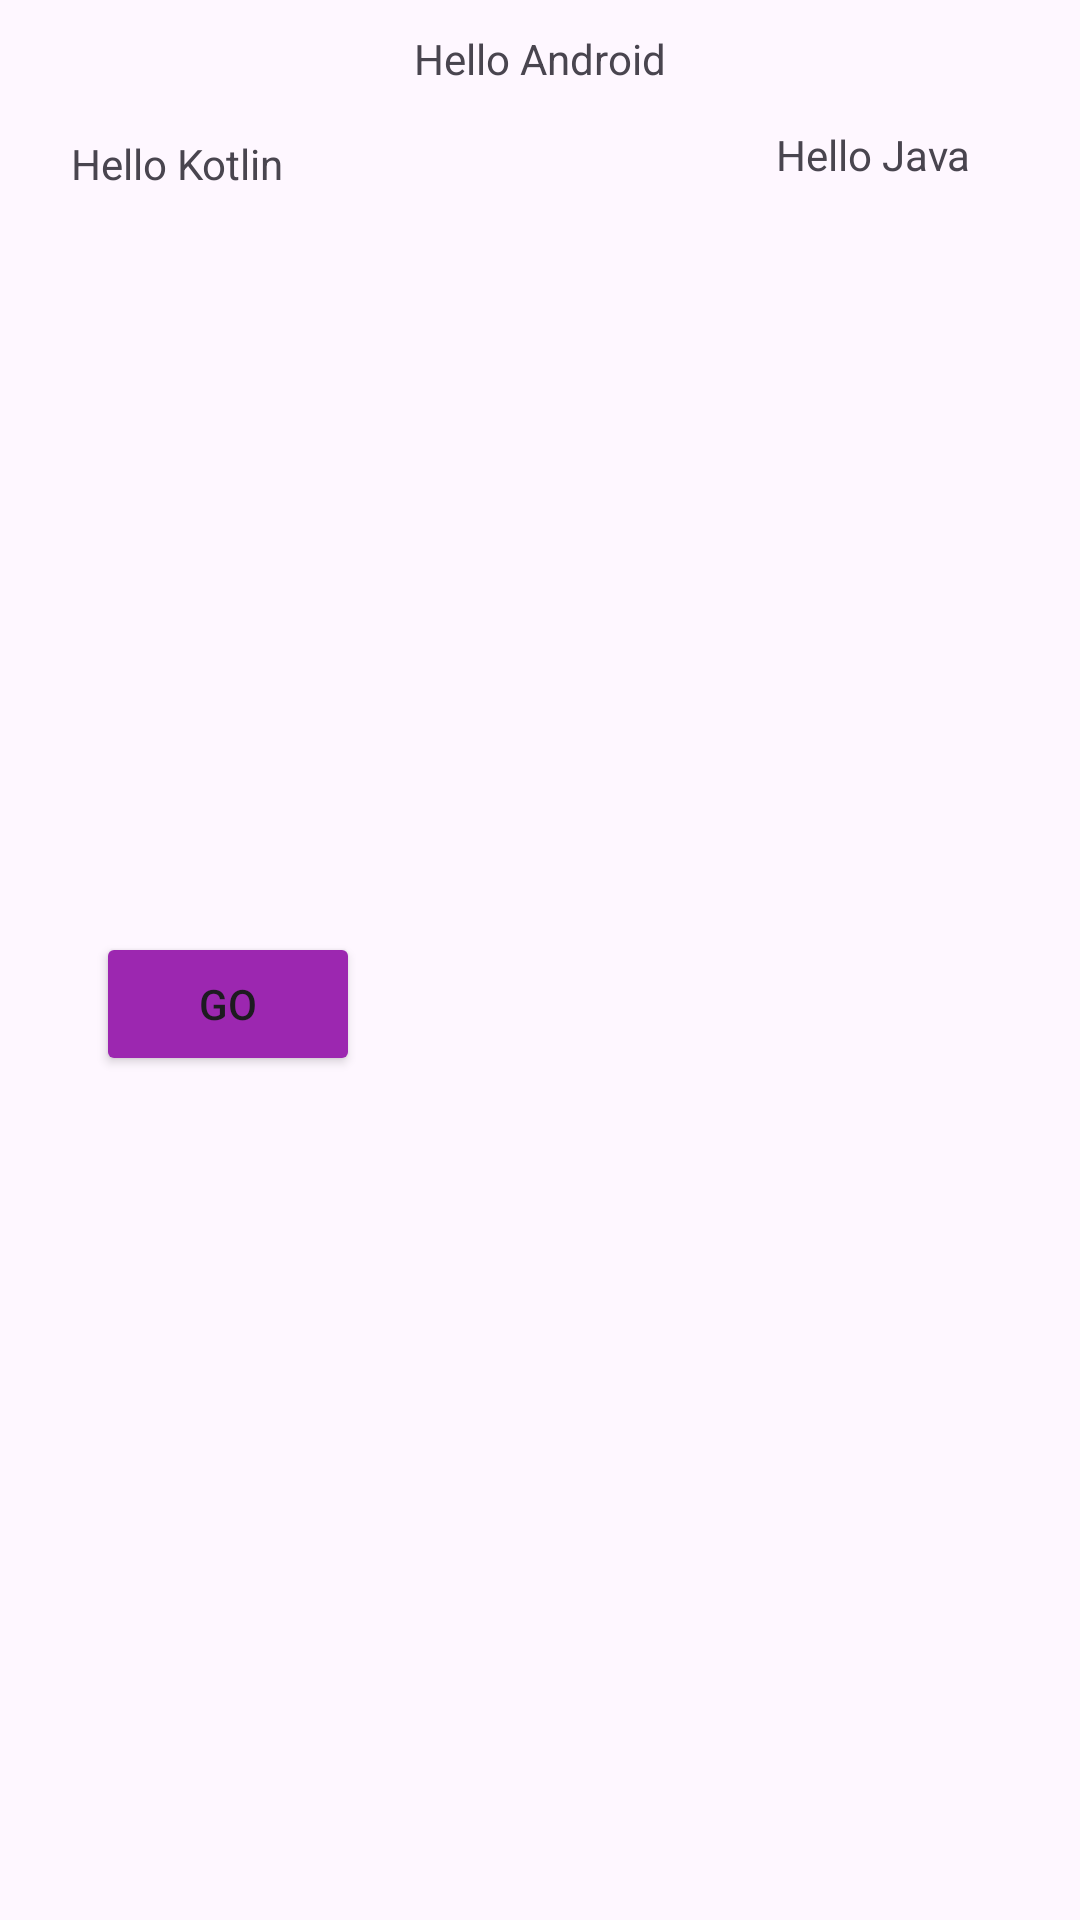

Write the Android layout XML for this screen, with the resource values it uses.
<!-- AndroidManifest.xml: application theme Theme.ViewsAndViewGroup -->
<!-- res/layout/constraint_layout.xml -->
<?xml version="1.0" encoding="utf-8"?>
<androidx.constraintlayout.widget.ConstraintLayout xmlns:android="http://schemas.android.com/apk/res/android"
    xmlns:app="http://schemas.android.com/apk/res-auto"
    android:layout_width="match_parent"
    android:layout_height="match_parent">

    <TextView
        android:id="@+id/textView1"
        android:layout_width="wrap_content"
        android:layout_height="wrap_content"
        android:layout_marginTop="10dp"
        android:text="Hello Android"
        app:layout_constraintEnd_toEndOf="parent"
        app:layout_constraintStart_toStartOf="parent"
        app:layout_constraintTop_toTopOf="parent" />

    <TextView
        android:id="@+id/textView2"
        android:layout_width="wrap_content"
        android:layout_height="wrap_content"
        android:layout_marginTop="16dp"
        android:text="Hello Kotlin"
        app:layout_constraintEnd_toStartOf="@id/textView1"
        app:layout_constraintHorizontal_bias="0.351"
        app:layout_constraintStart_toStartOf="parent"
        app:layout_constraintTop_toBottomOf="@id/textView1" />

    <TextView
        android:id="@+id/textView3"
        android:layout_width="wrap_content"
        android:layout_height="wrap_content"
        android:layout_marginTop="10dp"
        android:text="Hello Java"
        app:layout_constraintBottom_toBottomOf="@id/textView2"
        app:layout_constraintEnd_toEndOf="parent"
        app:layout_constraintStart_toEndOf="@id/textView1"
        app:layout_constraintTop_toBottomOf="@id/textView1" />

    <Button
        android:id="@+id/goButton"
        android:layout_width="wrap_content"
        android:layout_height="wrap_content"
        android:layout_marginStart="32dp"
        android:backgroundTint="#9C27B0"
        android:text="Go"
        app:layout_constraintBottom_toBottomOf="parent"
        app:layout_constraintStart_toStartOf="parent"
        app:layout_constraintTop_toBottomOf="@id/textView1" />

</androidx.constraintlayout.widget.ConstraintLayout>
<!-- resources referenced by this layout -->
<resources>
  <style name="Theme.ViewsAndViewGroup" parent="Base.Theme.ViewsAndViewGroup" />
  <style name="Base.Theme.ViewsAndViewGroup" parent="Theme.Material3.DayNight.NoActionBar">
          
          
      </style>
</resources>
